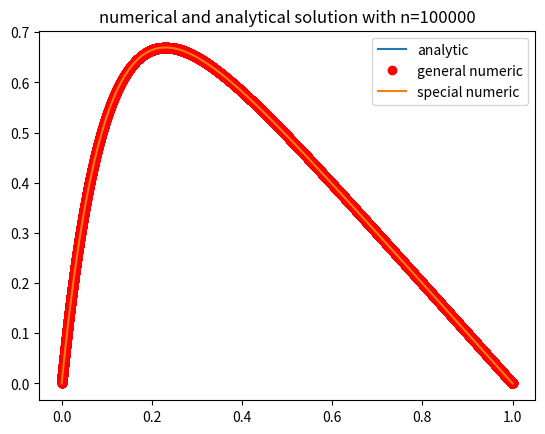
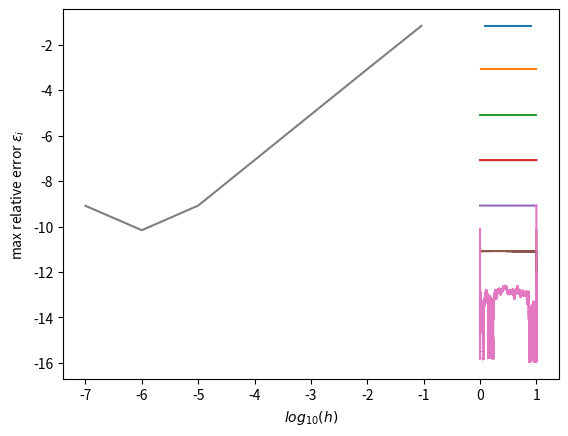

The script that saved these images, in order:
import numpy as np
import matplotlib.pyplot as plt
import time

def f_func(x):
    sol = 100*np.exp(-10*x)
    return sol

def closed_form(x):
    u = 1-(1-np.exp(-10))*x-np.exp(-10*x)
    return u

n_max = 7
i = np.linspace(1,n_max,n_max)

n = 10**i
h = 1/(n+1)

def general(n, h):
    n = int(n)

    x = np.linspace(0,1,n+2)

    f = f_func(x[1:-1])*(h**2)
    b = np.ones(n)*2
    a = np.ones(n-1)*-1
    c = np.ones(n-1)*-1

    b_g = np.zeros(n)
    f_g = np.zeros(n)
    u_g = np.zeros(n)

    b_g[0] = 2;f_g[0] = f[0]

    start = time.time()
    for i in range(n-1):
        b_g[i+1] = b[i+1] - a[i]*c[i]/b_g[i]
        f_g[i+1] = f[i+1] - a[i]*f_g[i]/b_g[i]

    u_g[-1] = f_g[-1]/b_g[-1]

    for i in range(n-2, -1, -1):
        u_g[i] = (f_g[i] - c[i]*u_g[i+1])/b_g[i]
    end = time.time()

    print('time spent for n = %g points with general algorithm was %.2e s' % (n, end-start))
    u_g = np.hstack([0, u_g, 0])
    return x, u_g

def optimized(n, h):
    n = int(n)
    i = np.linspace(1,n,n)

    x = np.linspace(0,1,n+2)
    f = f_func(x[1:-1])*(h**2)

    u_s = np.zeros(n)
    b_s = (i+1)/i
    f_s = np.zeros(n)
    f_s[0] = f[0]

    start = time.time()
    for i in range(n-1):
        f_s[i+1] = f[i+1] + f_s[i]/b_s[i]

    u_s[-1] = f_s[-1]/b_s[-1]

    for i in range(n-2,-1,-1):
        u_s[i] = (f_s[i] + u_s[i+1])/b_s[i]

    end = time.time()

    u_a = closed_form(x[1:-1])

    error_a = np.log10(np.abs((u_s-u_a)/u_a))

    print('time spent for n = %g points with optimized algorithm was %.7e s' % (n, end - start))
    u_s = np.hstack([0,u_s,0])
    return x, u_s, error_a, max(error_a)

j = 4
x, u_g = general(n[j], h[j])
x_s, u_s, error_a, error_max1 = optimized(n[j], h[j])

plt.title('numerical and analytical solution with n=%g' % n[j])
plt.plot(x, closed_form(x), label='analytic')
plt.plot(x, u_g, 'ro', label='general numeric')
plt.plot(x, u_s, label='special numeric')
plt.legend()
plt.show()

error_max = np.zeros(len(n))
fig,ax = plt.subplots(1)
for l in range(len(n)):
    x_s1, u_s, error, error_max[l] = optimized(n[l], h[l])
    ax.plot(x_s1[1:-1], error)
plt.show()

plt.plot(np.log10(h), error_max)
plt.xlabel('$log_{10}(h)$')
plt.ylabel('max relative error $\epsilon_i$')
plt.show()